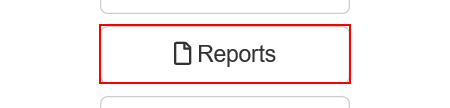
Task: Robotic Enterprise Framework for Performer assigment 2
Workflow: System1_NavigateTo_UploadYearlyReport

Step 1: click on the button 'Reports'

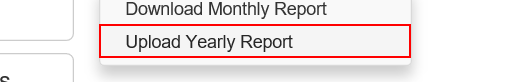
Step 2: click on the link 'Upload Yearly Report'
